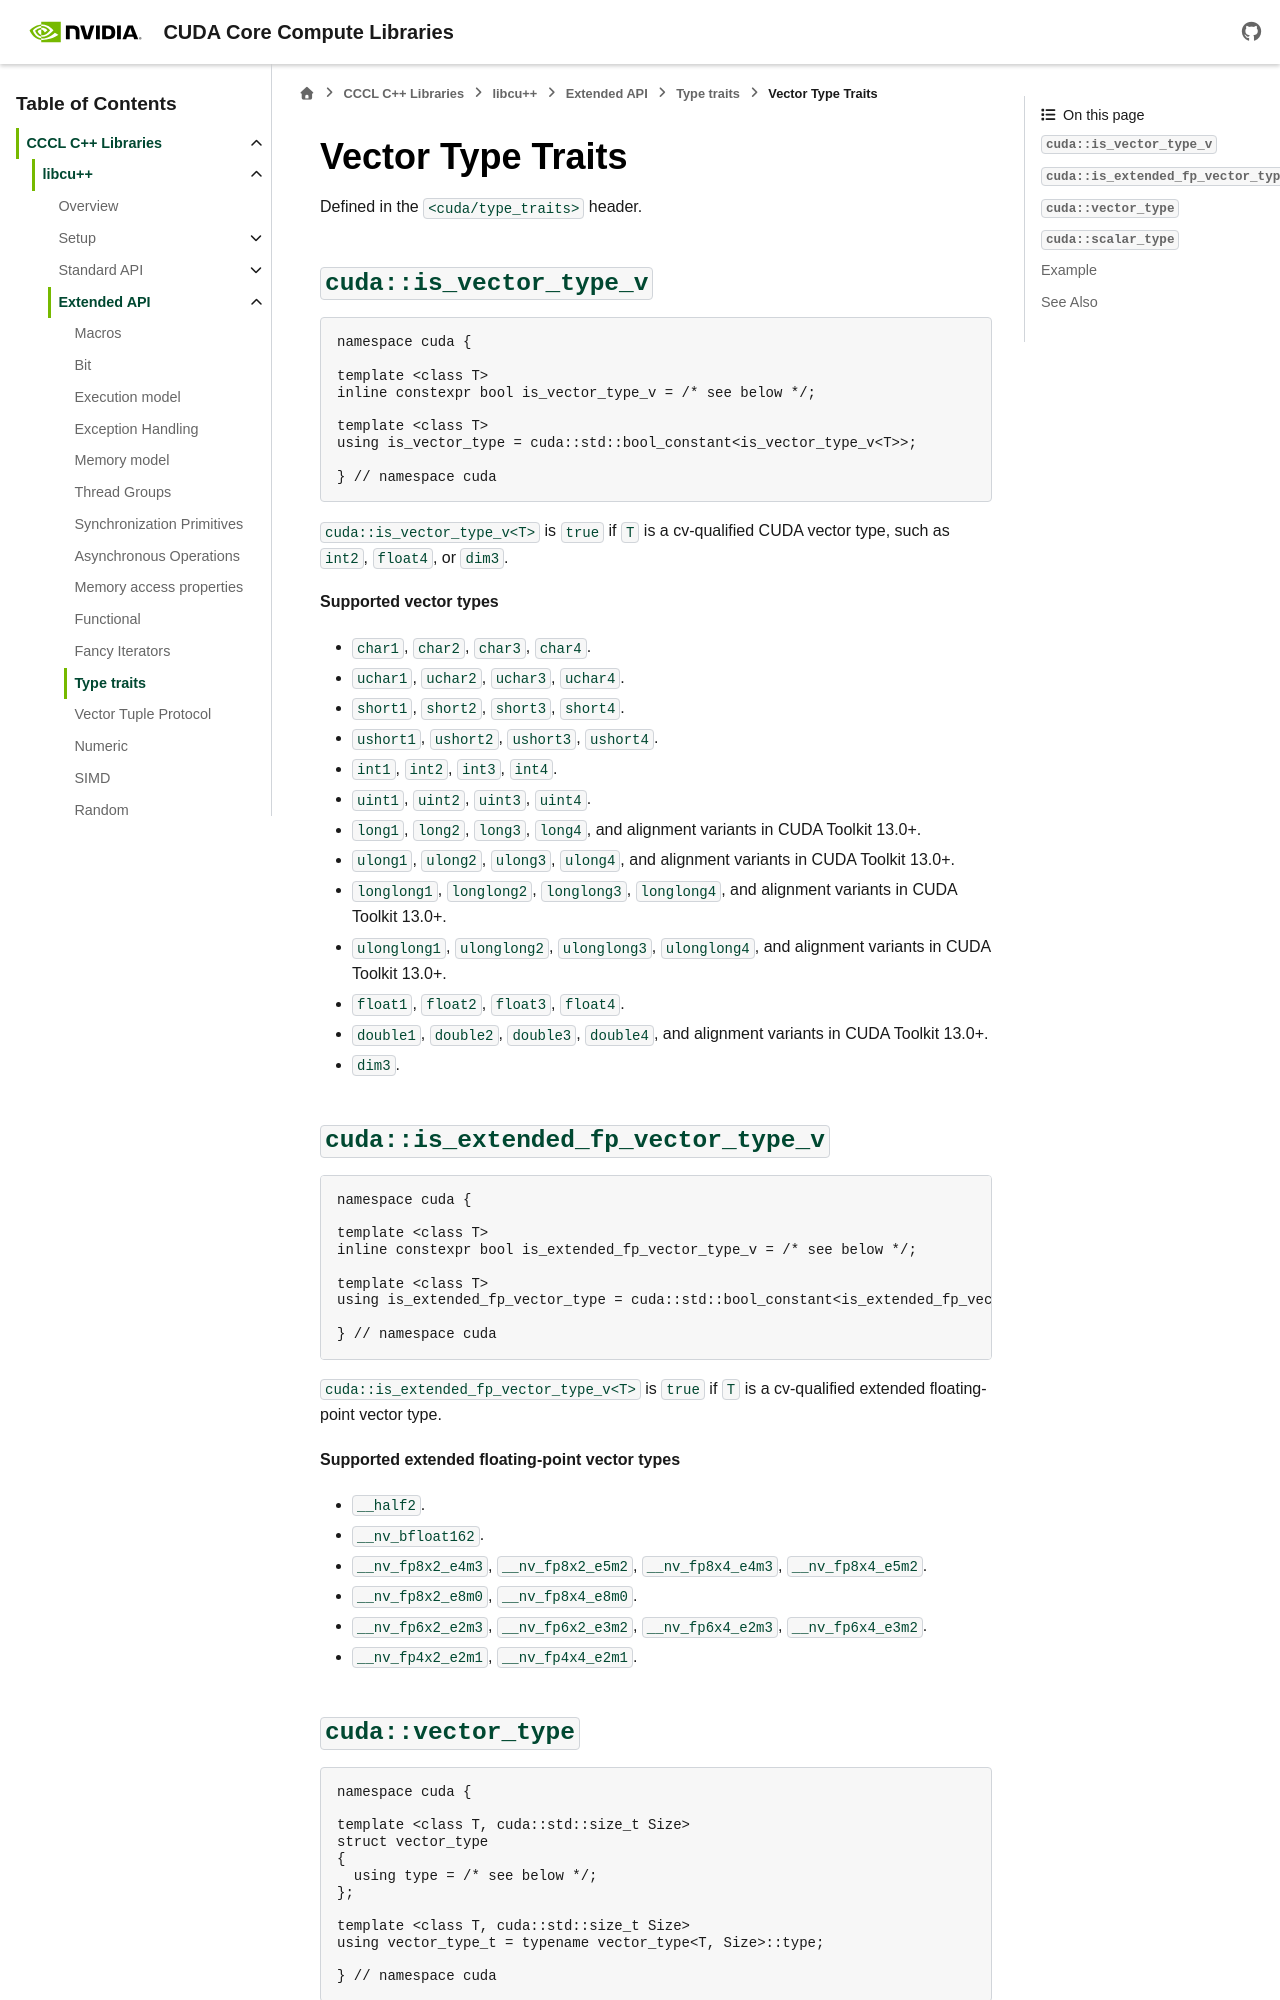

repository: wmaxey/cccl · page: docs/unstable/libcudacxx/extended_api/type_traits/vector_types.html · generator: sphinx

.. _libcudacxx-extended-api-type_traits-vector_types:

Vector Type Traits
==================

Defined in the ``<cuda/type_traits>`` header.

``cuda::is_vector_type_v``
--------------------------

.. code:: cuda

   namespace cuda {

   template <class T>
   inline constexpr bool is_vector_type_v = /* see below */;

   template <class T>
   using is_vector_type = cuda::std::bool_constant<is_vector_type_v<T>>;

   } // namespace cuda

``cuda::is_vector_type_v<T>`` is ``true`` if ``T`` is a cv-qualified CUDA vector type, such as ``int2``, ``float4``, or ``dim3``.

**Supported vector types**

- ``char1``, ``char2``, ``char3``, ``char4``.
- ``uchar1``, ``uchar2``, ``uchar3``, ``uchar4``.
- ``short1``, ``short2``, ``short3``, ``short4``.
- ``ushort1``, ``ushort2``, ``ushort3``, ``ushort4``.
- ``int1``, ``int2``, ``int3``, ``int4``.
- ``uint1``, ``uint2``, ``uint3``, ``uint4``.
- ``long1``, ``long2``, ``long3``, ``long4``, and alignment variants in CUDA Toolkit 13.0+.
- ``ulong1``, ``ulong2``, ``ulong3``, ``ulong4``, and alignment variants in CUDA Toolkit 13.0+.
- ``longlong1``, ``longlong2``, ``longlong3``, ``longlong4``, and alignment variants in CUDA Toolkit 13.0+.
- ``ulonglong1``, ``ulonglong2``, ``ulonglong3``, ``ulonglong4``, and alignment variants in CUDA Toolkit 13.0+.
- ``float1``, ``float2``, ``float3``, ``float4``.
- ``double1``, ``double2``, ``double3``, ``double4``, and alignment variants in CUDA Toolkit 13.0+.
- ``dim3``.

``cuda::is_extended_fp_vector_type_v``
--------------------------------------

.. code:: cuda

   namespace cuda {

   template <class T>
   inline constexpr bool is_extended_fp_vector_type_v = /* see below */;

   template <class T>
   using is_extended_fp_vector_type = cuda::std::bool_constant<is_extended_fp_vector_type_v<T>>;

   } // namespace cuda

``cuda::is_extended_fp_vector_type_v<T>`` is ``true`` if ``T`` is a cv-qualified extended floating-point vector type.

**Supported extended floating-point vector types**

- ``__half2``.
- ``__nv_bfloat162``.
- ``__nv_fp8x2_e4m3``, ``__nv_fp8x2_e5m2``, ``__nv_fp8x4_e4m3``, ``__nv_fp8x4_e5m2``.
- ``__nv_fp8x2_e8m0``, ``__nv_fp8x4_e8m0``.
- ``__nv_fp6x2_e2m3``, ``__nv_fp6x2_e3m2``, ``__nv_fp6x4_e2m3``, ``__nv_fp6x4_e3m2``.
- ``__nv_fp4x2_e2m1``, ``__nv_fp4x4_e2m1``.
